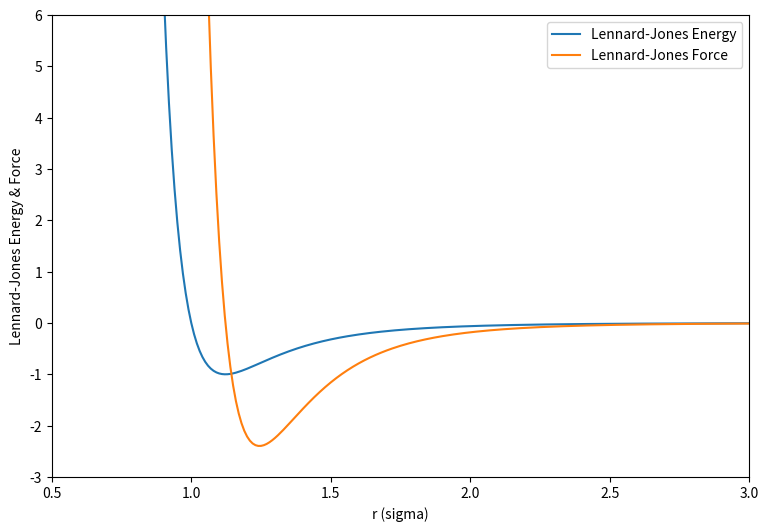

Write the Python code that produced this figure.
#!/usr/bin/env python3
# -*- coding:utf-8 -*-

#################################################
#                                               #
#               Author: YL WANG                 #
#               Date: 2024-Feb-12               #
#                                               #
#################################################

import numpy as np
import matplotlib.pyplot as plt

epsilon = 1.0  # energy in units of k_BT
sigma = 1.0    # distance in units of sigma


def lj_potential(r, epsilon, sigma):
    energy_replusion = 4.0*epsilon*(sigma/r)**12
    energy_attraction = -4.0*epsilon*(sigma/r)**6
    energy = energy_replusion - energy_attraction
    energy = 4.0*epsilon*((sigma/r)**12 - (sigma/r)**6)
    force_repulsion = 48.0*epsilon*np.power(sigma, 12)/np.power(r, 13) 
    force_attraction = -24.0*epsilon*np.power(sigma, 6)/np.power(r, 7)
    force = force_repulsion + force_attraction
    return energy, force


r = np.arange(0.1, 5.0, 0.01)
lj_energy, lj_force = lj_potential(r, epsilon, sigma)


fig = plt.figure(figsize=(9, 6))
plt.plot(r, lj_energy, label='Lennard-Jones Energy')
plt.plot(r, lj_force, label='Lennard-Jones Force')
plt.xlabel("r (sigma)")
plt.ylabel("Lennard-Jones Energy & Force")
plt.legend()
plt.ylim(-3.0, 6.0)
plt.xlim(0.5, 3.0)
plt.savefig("ex3-potential-1-lj.png", dpi=300)
plt.show()
